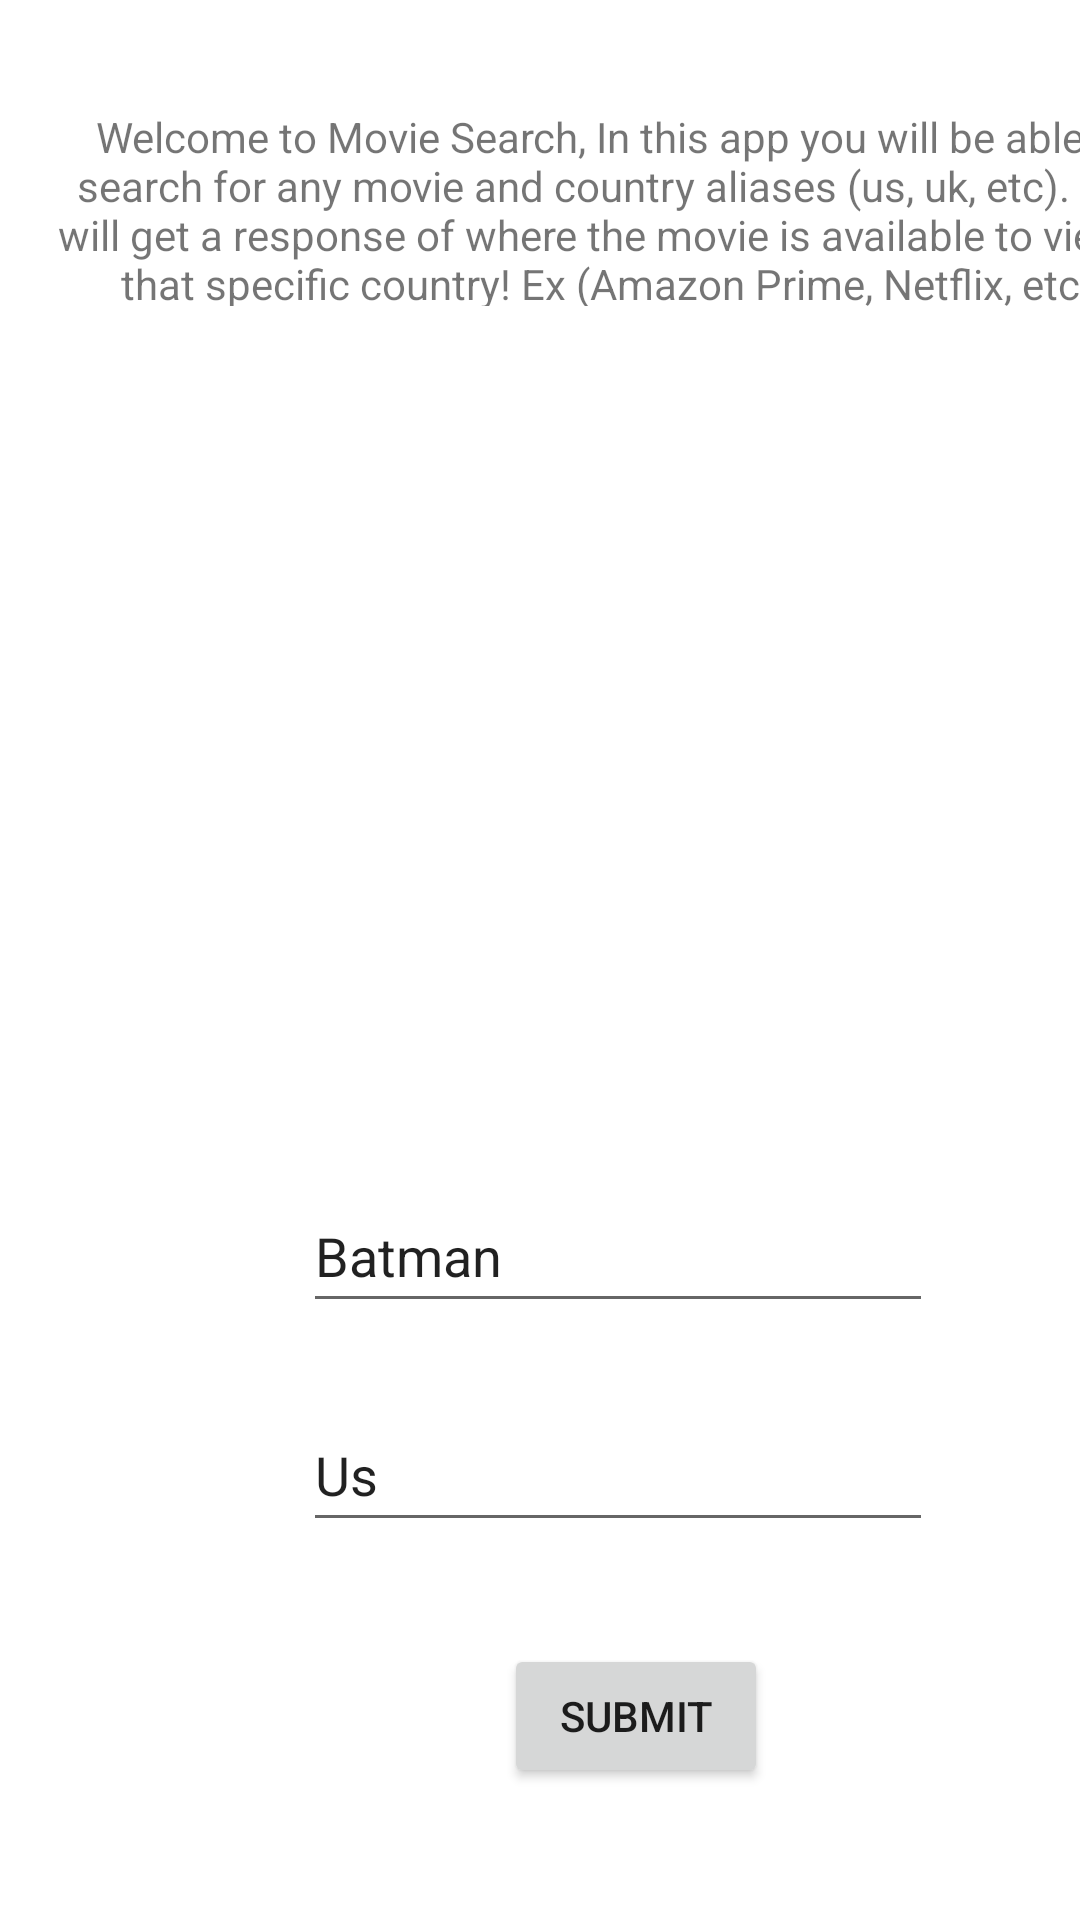

Android layout source for this screen:
<!-- AndroidManifest.xml: application theme Theme.Assignment3 -->
<!-- res/layout/fragment_intro_screen.xml -->
<?xml version="1.0" encoding="utf-8"?>
<androidx.constraintlayout.widget.ConstraintLayout xmlns:android="http://schemas.android.com/apk/res/android"
    xmlns:app="http://schemas.android.com/apk/res-auto"
    xmlns:tools="http://schemas.android.com/tools"
    android:id="@+id/frameLayout"
    android:layout_width="match_parent"
    android:layout_height="match_parent"
    tools:context=".intro_screen">

    

    <TextView
        android:id="@+id/textView"
        android:layout_width="381dp"
        android:layout_height="66dp"
        android:layout_marginStart="14dp"
        android:layout_marginTop="36dp"
        android:gravity="center_horizontal"
        android:text="@string/hello_blank_fragment"
        app:layout_constraintStart_toStartOf="parent"
        app:layout_constraintTop_toTopOf="parent" />

    <ImageView
        android:id="@+id/imageView"
        android:layout_width="wrap_content"
        android:layout_height="wrap_content"
        android:layout_marginStart="93dp"
        android:layout_marginTop="123dp"
        android:layout_marginBottom="383dp"
        android:src="@drawable/logo"
        app:layout_constraintBottom_toBottomOf="parent"
        app:layout_constraintStart_toStartOf="parent"
        app:layout_constraintTop_toTopOf="parent" />

    <EditText
        android:id="@+id/movieName"
        android:layout_width="wrap_content"
        android:layout_height="wrap_content"
        android:layout_marginStart="101dp"
        android:layout_marginTop="393dp"
        android:ems="10"
        android:inputType="textPersonName"
        android:minHeight="48dp"
        android:text="@string/batman"
        app:layout_constraintStart_toStartOf="parent"
        app:layout_constraintTop_toTopOf="parent" />

    <EditText
        android:id="@+id/countryCode"
        android:layout_width="wrap_content"
        android:layout_height="wrap_content"
        android:layout_marginStart="101dp"
        android:layout_marginTop="466dp"
        android:ems="10"
        android:inputType="textPersonName"
        android:minHeight="48dp"
        android:text="@string/us"
        app:layout_constraintStart_toStartOf="parent"
        app:layout_constraintTop_toTopOf="parent" />

    <Button
        android:id="@+id/start_button"
        android:layout_width="wrap_content"
        android:layout_height="wrap_content"
        android:layout_marginStart="168dp"
        android:layout_marginTop="548dp"
        android:text="@string/submit"
        app:layout_constraintStart_toStartOf="parent"
        app:layout_constraintTop_toTopOf="parent" />

</androidx.constraintlayout.widget.ConstraintLayout>
<!-- resources referenced by this layout -->
<resources>
  <string name="batman">Batman</string>
  <string name="hello_blank_fragment">Welcome to Movie Search, In this app you will be able to search for any movie and country aliases (us, uk, etc). You will get a response of where the movie is available to view in that specific country! Ex (Amazon Prime, Netflix, etc).</string>
  <string name="submit">Submit</string>
  <string name="us">Us</string>
  <style name="Theme.Assignment3" parent="Theme.MaterialComponents.DayNight.NoActionBar">
          
          <item name="colorPrimary">@color/purple_500</item>
          <item name="colorPrimaryVariant">@color/purple_700</item>
          <item name="colorOnPrimary">@color/white</item>
          
          <item name="colorSecondary">@color/teal_200</item>
          <item name="colorSecondaryVariant">@color/teal_700</item>
          <item name="colorOnSecondary">@color/black</item>
          
          <item name="android:statusBarColor">?attr/colorPrimaryVariant</item>
  
  
          
      </style>
  <color name="purple_500">#FF6200EE</color>
  <color name="purple_700">#FF3700B3</color>
  <color name="white">#FFFFFFFF</color>
  <color name="teal_200">#FF03DAC5</color>
  <color name="teal_700">#FF018786</color>
  <color name="black">#FF000000</color>
</resources>
